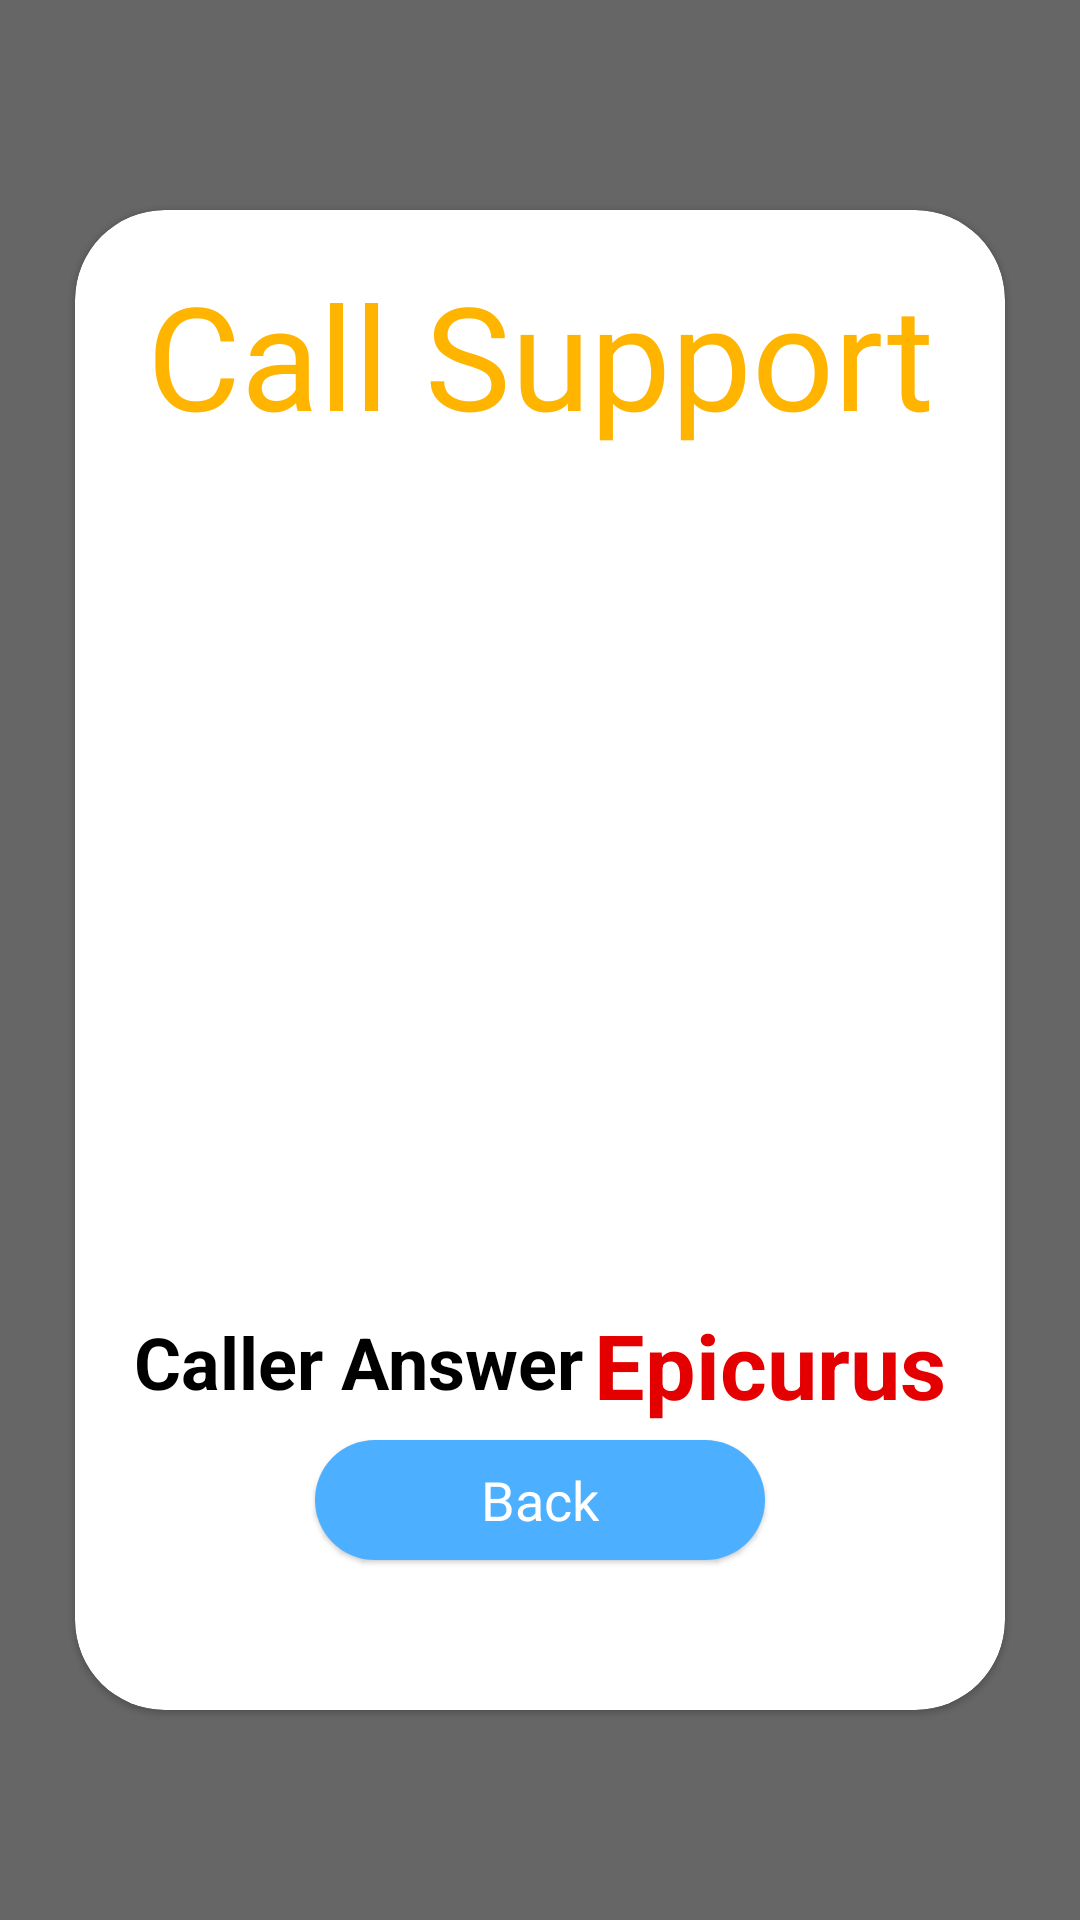

Reconstruct the res/layout file that produces this screen, plus the resources it refers to.
<!-- AndroidManifest.xml: application theme Theme.Quiz_api -->
<!-- res/layout/dialog_call.xml -->
<?xml version="1.0" encoding="utf-8"?>
<androidx.constraintlayout.widget.ConstraintLayout xmlns:android="http://schemas.android.com/apk/res/android"
    android:layout_width="match_parent"
    android:layout_height="match_parent"
    xmlns:app="http://schemas.android.com/apk/res-auto"
    xmlns:tools="http://schemas.android.com/tools"
    android:background="@color/black_60">

    <com.google.android.material.card.MaterialCardView
        android:layout_width="match_parent"
        android:layout_height="500dp"
        app:layout_constraintStart_toStartOf="parent"
        app:layout_constraintEnd_toEndOf="parent"
        app:layout_constraintTop_toTopOf="parent"
        app:layout_constraintBottom_toBottomOf="parent"
        android:layout_marginHorizontal="25dp"
        app:cardCornerRadius="30dp">

        <androidx.constraintlayout.widget.ConstraintLayout
            android:layout_width="match_parent"
            android:layout_height="match_parent">

            <TextView
                android:id="@+id/tv_call_sp"
                android:layout_width="wrap_content"
                android:layout_height="wrap_content"
                app:layout_constraintStart_toStartOf="parent"
                app:layout_constraintEnd_toEndOf="parent"
                app:layout_constraintTop_toTopOf="parent"
                android:text="@string/call_support"
                android:textColor="@color/orange"
                android:textSize="48sp"
                android:fontFamily="@font/fat_font_1"
                android:layout_marginTop="16dp"/>

            <androidx.recyclerview.widget.RecyclerView
                android:id="@+id/rcv_caller"
                android:layout_width="match_parent"
                android:layout_height="wrap_content"
                app:layout_constraintStart_toStartOf="parent"
                app:layout_constraintEnd_toEndOf="parent"
                app:layout_constraintTop_toBottomOf="@+id/tv_call_sp"
                android:layout_marginTop="16dp"
                android:layout_marginHorizontal="16dp"
                app:layoutManager="androidx.recyclerview.widget.LinearLayoutManager"
                android:orientation="horizontal"
                tools:itemCount="3"
                tools:listitem="@layout/item_call"/>


            <de.hdodenhof.circleimageview.CircleImageView
                android:layout_width="135dp"
                android:layout_height="135dp"
                app:layout_constraintBottom_toBottomOf="parent"
                app:layout_constraintEnd_toEndOf="parent"
                app:layout_constraintStart_toStartOf="parent"
                app:layout_constraintTop_toTopOf="parent"
                android:visibility="invisible"
                android:id="@+id/iv_caller"/>

            <TextView
                android:id="@+id/tv_name_caller"
                android:layout_width="wrap_content"
                android:layout_height="wrap_content"
                app:layout_constraintStart_toStartOf="parent"
                app:layout_constraintBottom_toBottomOf="parent"
                app:layout_constraintEnd_toStartOf="@id/tv_true_answer"
                android:layout_marginTop="16dp"
                android:text="@string/show_caller_answer"
                android:textColor="@color/black"
                android:textSize="24sp"
                android:textStyle="bold"
                android:layout_marginBottom="100dp"
                android:layout_marginStart="16dp"/>

            <TextView
                android:id="@+id/tv_true_answer"
                android:layout_width="wrap_content"
                android:layout_height="wrap_content"
                app:layout_constraintStart_toEndOf="@+id/tv_name_caller"
                app:layout_constraintEnd_toEndOf="parent"
                app:layout_constraintBottom_toBottomOf="parent"
                android:layout_marginTop="16dp"
                android:text="@string/current_ans_a"
                android:textColor="@color/red"
                android:textSize="30sp"
                android:textStyle="bold"
                android:layout_marginBottom="95dp"
                android:layout_marginEnd="16dp"/>

            <com.google.android.material.card.MaterialCardView
                android:layout_width="150dp"
                android:layout_height="40dp"
                app:layout_constraintBottom_toBottomOf="parent"
                android:layout_marginBottom="50dp"
                app:layout_constraintStart_toStartOf="parent"
                app:layout_constraintEnd_toEndOf="parent"
                app:cardCornerRadius="25dp"
                android:layout_marginTop="16dp">

                <LinearLayout
                    android:layout_width="match_parent"
                    android:layout_height="match_parent"
                    android:gravity="center"
                    android:background="@color/ocean_70">

                    <TextView
                        android:id="@+id/tv_back"
                        android:textSize="18sp"
                        android:layout_width="wrap_content"
                        android:layout_height="wrap_content"
                        android:text="@string/back_detail_activity"
                        android:gravity="center"
                        android:textColor="@color/white"
                        android:fontFamily="@font/fat_font_1"/>

                </LinearLayout>

            </com.google.android.material.card.MaterialCardView>

        </androidx.constraintlayout.widget.ConstraintLayout>

    </com.google.android.material.card.MaterialCardView>

</androidx.constraintlayout.widget.ConstraintLayout>
<!-- res/layout/item_call.xml (included above) -->
<?xml version="1.0" encoding="utf-8"?>
<RelativeLayout xmlns:android="http://schemas.android.com/apk/res/android"
    android:layout_width="wrap_content"
    android:layout_height="wrap_content"
    android:layout_marginHorizontal="8dp"
    xmlns:app="http://schemas.android.com/apk/res-auto">

    <de.hdodenhof.circleimageview.CircleImageView
        android:id="@+id/iv_caller"
        android:layout_width="100dp"
        android:layout_height="100dp"
        android:src="@drawable/sieu_nhan_xanh" />

    <TextView
        android:layout_width="wrap_content"
        android:id="@+id/tv_caller"
        android:layout_height="wrap_content"
        android:layout_below="@+id/iv_caller"
        android:text="@string/app_name"
        android:layout_centerHorizontal="true"
        android:textSize="16sp"
        android:textStyle="bold"
        android:textColor="@color/orange"/>

</RelativeLayout>
<!-- resources referenced by this layout -->
<resources>
  <color name="black">#FF000000</color>
  <color name="black_60">#99000000</color>
  <color name="ocean_70">#B3008EFF</color>
  <color name="orange">#ffb400</color>
  <color name="red">#E40000</color>
  <color name="white">#FFFFFFFF</color>
  <!-- drawable sieu_nhan_xanh: jpg bitmap (drawable, 47627 bytes) -->
  <string name="app_name">Trivia KING</string>
  <string name="back_detail_activity">Back</string>
  <string name="call_support">Call Support</string>
  <string name="current_ans_a">Epicurus</string>
  <string name="show_caller_answer">Caller Answer</string>
  <style name="Theme.Quiz_api" parent="Theme.MaterialComponents.Light.NoActionBar">
          
          <item name="colorPrimary">@color/purple_500</item>
          <item name="colorPrimaryVariant">@color/orange</item>
          <item name="colorOnPrimary">@color/white</item>
          
          <item name="colorSecondary">@color/teal_200</item>
          <item name="colorSecondaryVariant">@color/teal_700</item>
          <item name="colorOnSecondary">@color/black</item>
          
          <item name="android:statusBarColor">?attr/colorPrimaryVariant</item>
          
      </style>
  <color name="purple_500">#FF6200EE</color>
  <color name="teal_200">#FF03DAC5</color>
  <color name="teal_700">#FF018786</color>
</resources>
